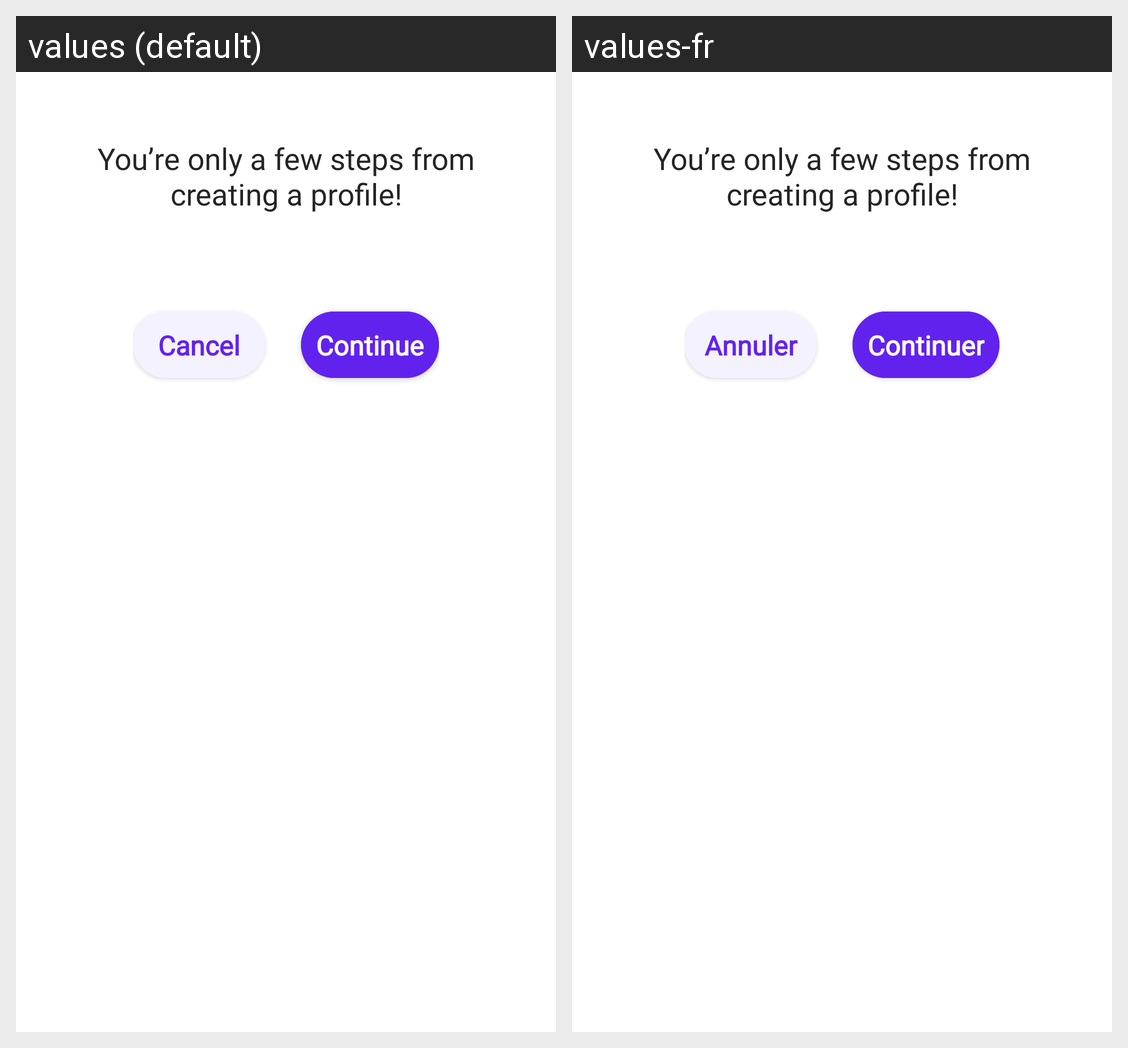

This grid shows one Android layout under two languages. Give, for every string resource on the screen, its name, the default text and each shown locale's text.
Android screen res/layout/dialog_cancel_add_member.xml rendered under 2 locales, left to right: values (default), values-fr. Device: Nexus 5 (rendered at 1080×1920; each locale shown at half size, 540×960, under a caption strip naming it); theme Theme.StellKey.TranslucentStatusBar.
Strings drawn on this screen, with the default value and each locale's value (text and hints the layout hard-codes, and strings that could not be matched under every locale, appear in the picture but are not listed):

dialog_add_member_cancel_title
  values: You’re only a few steps from
      creating a profile!
  values-fr: You’re only a few steps from
      creating a profile!

cancel
  values: Cancel
  values-fr: Annuler

continue_label
  values: Continue
  values-fr: Continuer
